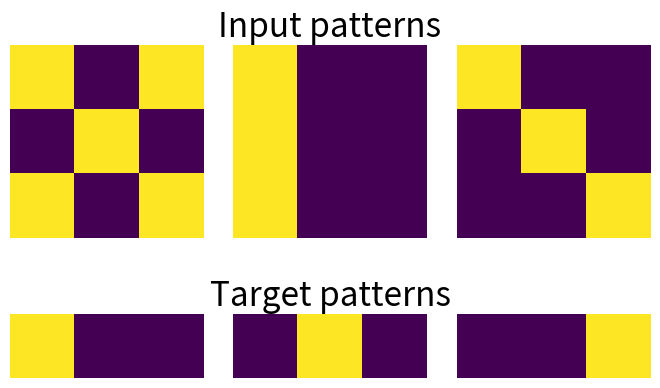
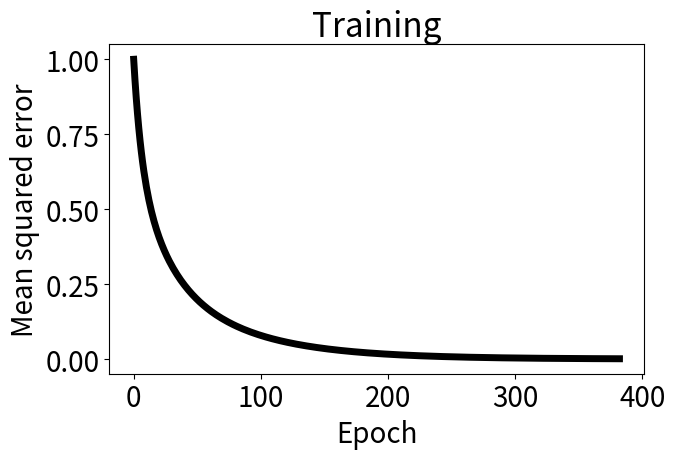
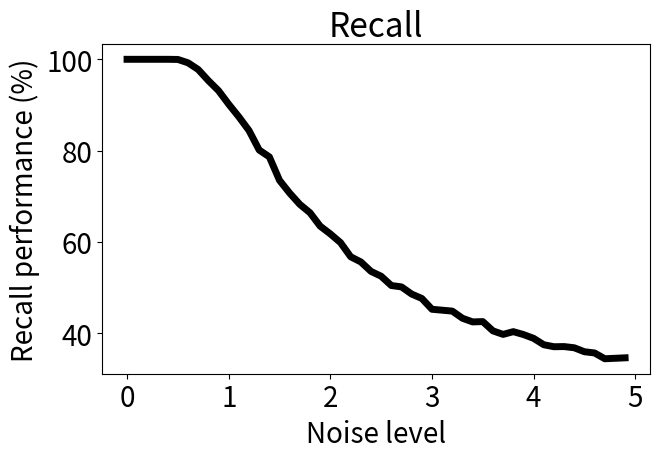

The matplotlib source for these figures, in order:
"""Adaptive linear neuron (Adaline) model for supervised machine learning.

Notes
-----
    This script is version v0. It provides the base for all subsequent
    iterations of the project.

Requirements
------------
    See "requirements.txt"
"""

#%% import libraries and modules
import numpy as np  
import random
import matplotlib.pyplot as plt
import os

#%% figure parameters
plt.rcParams['figure.figsize'] = (7,5)
plt.rcParams['font.size']= 20
plt.rcParams['lines.linewidth'] = 5

#%%
class Adaline:
    """Adaline class."""
    
    def __init__(self,
                 num_prototypes=3, input_size=9, activation_threshold=0.5,
                 learning_rate=0.01, min_training_error=0.001,
                 num_repetitions=1000,
                 min_noise_level=0, max_noise_level=5, noise_level_increment=0.1):
        self.num_prototypes = num_prototypes
        self.input_size = input_size
        self.activation_threshold = activation_threshold
        self.learning_rate = learning_rate
        self.min_training_error = min_training_error
        self.num_repetitions = num_repetitions
        self.min_noise_level = min_noise_level
        self.max_noise_level = max_noise_level
        self.noise_level_increment = noise_level_increment
        
    def make_inputs(self):
        """Create input patterns."""
        input_patterns = np.zeros([self.num_prototypes, self.input_size])
        for prototype_index in range(self.num_prototypes):
            input_patterns[prototype_index,::prototype_index+self.num_prototypes-1] = 1
        
        return input_patterns
    
    def make_targets(self):
        """Create target patterns."""
        target_patterns = np.eye(self.num_prototypes)
        
        return target_patterns
    
    def step_function(self, activation):
        """Apply step function as activation function."""
        activation[activation >= self.activation_threshold] = 1 # if activation >= threshold, give 1
        activation[activation < self.activation_threshold] = 0 # if activation < threshold, give 0
        
        return activation
    
    def initialize_connection_weights(self):
        """Initialize connection weights."""
        weights = np.zeros([self.num_prototypes, self.input_size])
        
        return weights
    
    def train_model(self, input_patterns, target_patterns):
        """Train the model to learn associations between input patterns
           and corresponding target patterns."""
        # create empty list for storing mean squared errors
        mean_squared_error_list = []                                                
        # set place holder array for squared error computation
        squared_error_list = np.ones(self.num_prototypes)                                
        # initialize connection weights
        weights = Adaline(self.num_prototypes, self.input_size).initialize_connection_weights()
        # initialize iteration index
        iteration_index = 0
        
        while np.mean(squared_error_list) > self.min_training_error:
            # generation list of random samples                                        
            random_sample = random.sample(range(self.num_prototypes), self.num_prototypes)      
            # initialize sample index
            sample_index = 0                                                        
            
            while sample_index < len(random_sample):      
                # random selection of input pattern                                         
                input_vector = input_patterns[random_sample[sample_index]]
                # random selection of corresponding target pattern
                actual_target = target_patterns[random_sample[sample_index]]
                # compute activation
                obtained_target = np.dot(weights, input_vector)
                # compute error
                error = actual_target - obtained_target
                # compute squared error
                squared_error_list[sample_index] = np.dot(error, error)
                # update connection weights
                weights += self.learning_rate * np.transpose([error]) * input_vector
                # increment sample index
                sample_index += 1
            
            # compute mean squared error
            mean_squared_error_list.append(np.mean(squared_error_list))
            # increment iteration index
            iteration_index +=1
        
        return weights, mean_squared_error_list

    def test_model(self, input_patterns, target_patterns, weights):
        """Test model performance over input patterns with added noise."""
        # specify noise levels
        noise_levels = np.arange(self.min_noise_level, self.max_noise_level, self.noise_level_increment)                     
        # preallocate squared error performance
        squared_error_performance = np.zeros(self.num_prototypes)
        # create empty list for storing recall performance
        recall_performance = []
        
        for noise_index in range(len(noise_levels)):
            # create empty list for storing mean squared error
            mean_squared_error_performance = []
             
            for repetition_count in range(self.num_repetitions):
                # specify uniform noise level
                noise_vector = np.random.uniform(0, noise_levels[noise_index], self.input_size)
                # generate list of random samples
                random_sample = random.sample(range(self.num_prototypes), self.num_prototypes)
                # initialize sample index
                sample_index = 0
                
                while sample_index < len(random_sample): 
                    # random selection of noisy input pattern                                    
                    input_vector = input_patterns[random_sample[sample_index]] + noise_vector
                    # rescale noisy input between 0 and 1
                    input_vector = input_vector/max(input_vector)
                    # compute activation
                    activation = np.dot(weights, input_vector)
                    # apply step function
                    obtained_target = Adaline(self.activation_threshold).step_function(activation)
                    # random selection of corresponding target pattern
                    actual_target = target_patterns[random_sample[sample_index]]
                    # compute error
                    error = actual_target - obtained_target
                    # compute squared error 
                    squared_error_performance[sample_index] = np.dot(error, error)
                    # increment sample index
                    sample_index += 1
                
                # specify squared errors less than 1
                squared_error_performance = np.double(squared_error_performance < 1)
                # compute mean squared error 
                mean_squared_error_performance.append(np.mean(squared_error_performance))
            
            # compute recall performance in percentage
            recall_performance.append(np.mean(mean_squared_error_performance) * 100)
        
        return noise_levels, recall_performance

#%% instantiate Adaline class

model = Adaline()

#%% create input and target patterns

input_patterns = model.make_inputs()
target_patterns = model.make_targets()

#%% train and test Adaline model

weights, mseList = model.train_model(input_patterns, target_patterns)
noise_levels, recall_performance = model.test_model(input_patterns, target_patterns, weights)

#%% plot figures

cwd = os.getcwd()                                                               # get current working directory
fileName = 'images'                                                             # specify filename

# filepath and directory specifications
if os.path.exists(os.path.join(cwd, fileName)) == False:                        # if path does not exist
    os.makedirs(fileName)                                                       # create directory with specified filename
    os.chdir(os.path.join(cwd, fileName))                                       # change cwd to the given path
    cwd = os.getcwd()                                                           # get current working directory
else:
    os.chdir(os.path.join(cwd, fileName))                                       # change cwd to the given path
    cwd = os.getcwd()                                                           # get current working directory

# figure 1 - input and target patterns
fig, ax = plt.subplots(nrows=2, ncols=3)
ax[0,0].imshow(input_patterns[0].reshape(int(np.sqrt(model.input_size)), int(np.sqrt(model.input_size))))
ax[0,0].axis('off')

ax[0,1].imshow(input_patterns[1].reshape(int(np.sqrt(model.input_size)), int(np.sqrt(model.input_size))))
ax[0,1].axis('off')
ax[0,1].set_title('Input patterns')

ax[0,2].imshow(input_patterns[2].reshape(int(np.sqrt(model.input_size)), int(np.sqrt(model.input_size))))
ax[0,2].axis('off')

ax[1,0].imshow([target_patterns[0]])
ax[1,0].axis('off')

ax[1,1].imshow([target_patterns[1]])
ax[1,1].axis('off')
ax[1,1].set_title('Target patterns')

ax[1,2].imshow([target_patterns[2]])
ax[1,2].axis('off')
fig.tight_layout()
fig.savefig(os.path.join(os.getcwd(), 'figure_1'))
    
# figure 2 - training phase
fig, ax = plt.subplots()
plt.plot(mseList, color='k')    
plt.xlabel('Epoch')
plt.ylabel('Mean squared error')
plt.title('Training')
plt.tight_layout()
fig.savefig(os.path.join(os.getcwd(), 'figure_2'))

# figure 3 - recall performance
fig, ax = plt.subplots()
plt.plot(noise_levels, recall_performance, color='k')
plt.xlabel('Noise level')
plt.ylabel('Recall performance (%)')    
plt.title('Recall')
plt.tight_layout()
fig.savefig(os.path.join(os.getcwd(), 'figure_3'))
